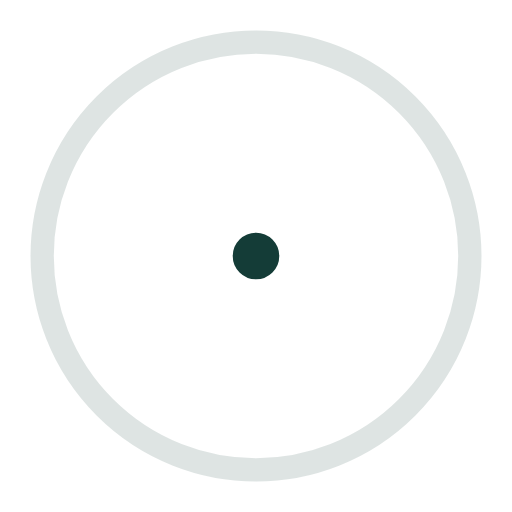
t = 0.00 s
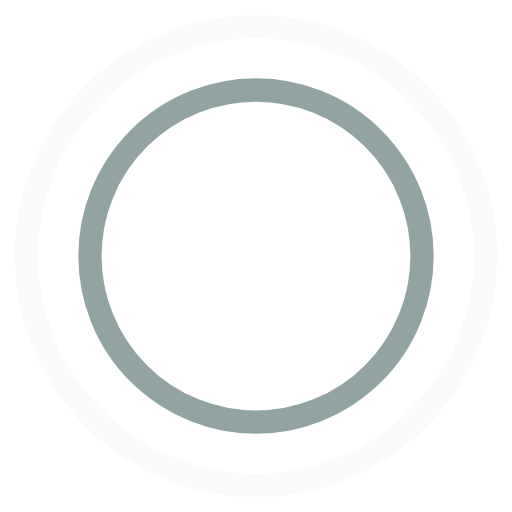
t = 0.45 s
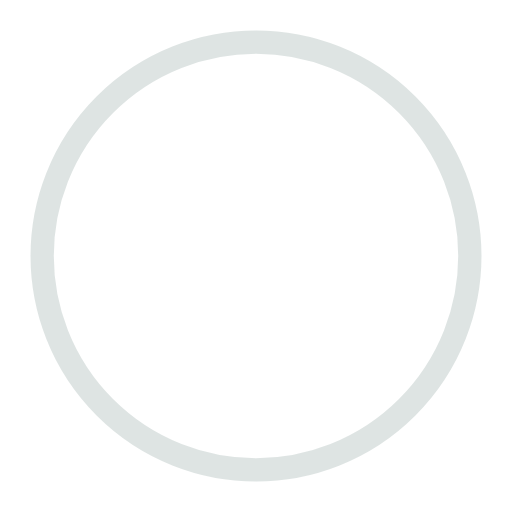
t = 0.90 s
t = 1.35 s: frame unchanged from t = 0.45 s, image omitted

The animated SVG that drew these frames (rendered in a browser with its animation timeline set to each time). Animation: 4 SMIL elements (animate=4); one cycle of 1.80 s, repeats indefinitely.

<!-- By Sam Herbert (@sherb), for everyone. More @ http://goo.gl/7AJzbL -->
<svg width="44" height="44" viewBox="0 0 44 44" xmlns="http://www.w3.org/2000/svg" stroke="#143C37">
    <g fill="none" fill-rule="evenodd" stroke-width="2">
        <circle cx="22" cy="22" r="1">
            <animate attributeName="r"
                begin="0s" dur="1.8s"
                values="1; 20"
                calcMode="spline"
                keyTimes="0; 1"
                keySplines="0.165, 0.84, 0.44, 1"
                repeatCount="indefinite" />
            <animate attributeName="stroke-opacity"
                begin="0s" dur="1.8s"
                values="1; 0"
                calcMode="spline"
                keyTimes="0; 1"
                keySplines="0.3, 0.61, 0.355, 1"
                repeatCount="indefinite" />
        </circle>
        <circle cx="22" cy="22" r="1">
            <animate attributeName="r"
                begin="-0.9s" dur="1.8s"
                values="1; 20"
                calcMode="spline"
                keyTimes="0; 1"
                keySplines="0.165, 0.84, 0.44, 1"
                repeatCount="indefinite" />
            <animate attributeName="stroke-opacity"
                begin="-0.9s" dur="1.8s"
                values="1; 0"
                calcMode="spline"
                keyTimes="0; 1"
                keySplines="0.3, 0.61, 0.355, 1"
                repeatCount="indefinite" />
        </circle>
    </g>
</svg>
